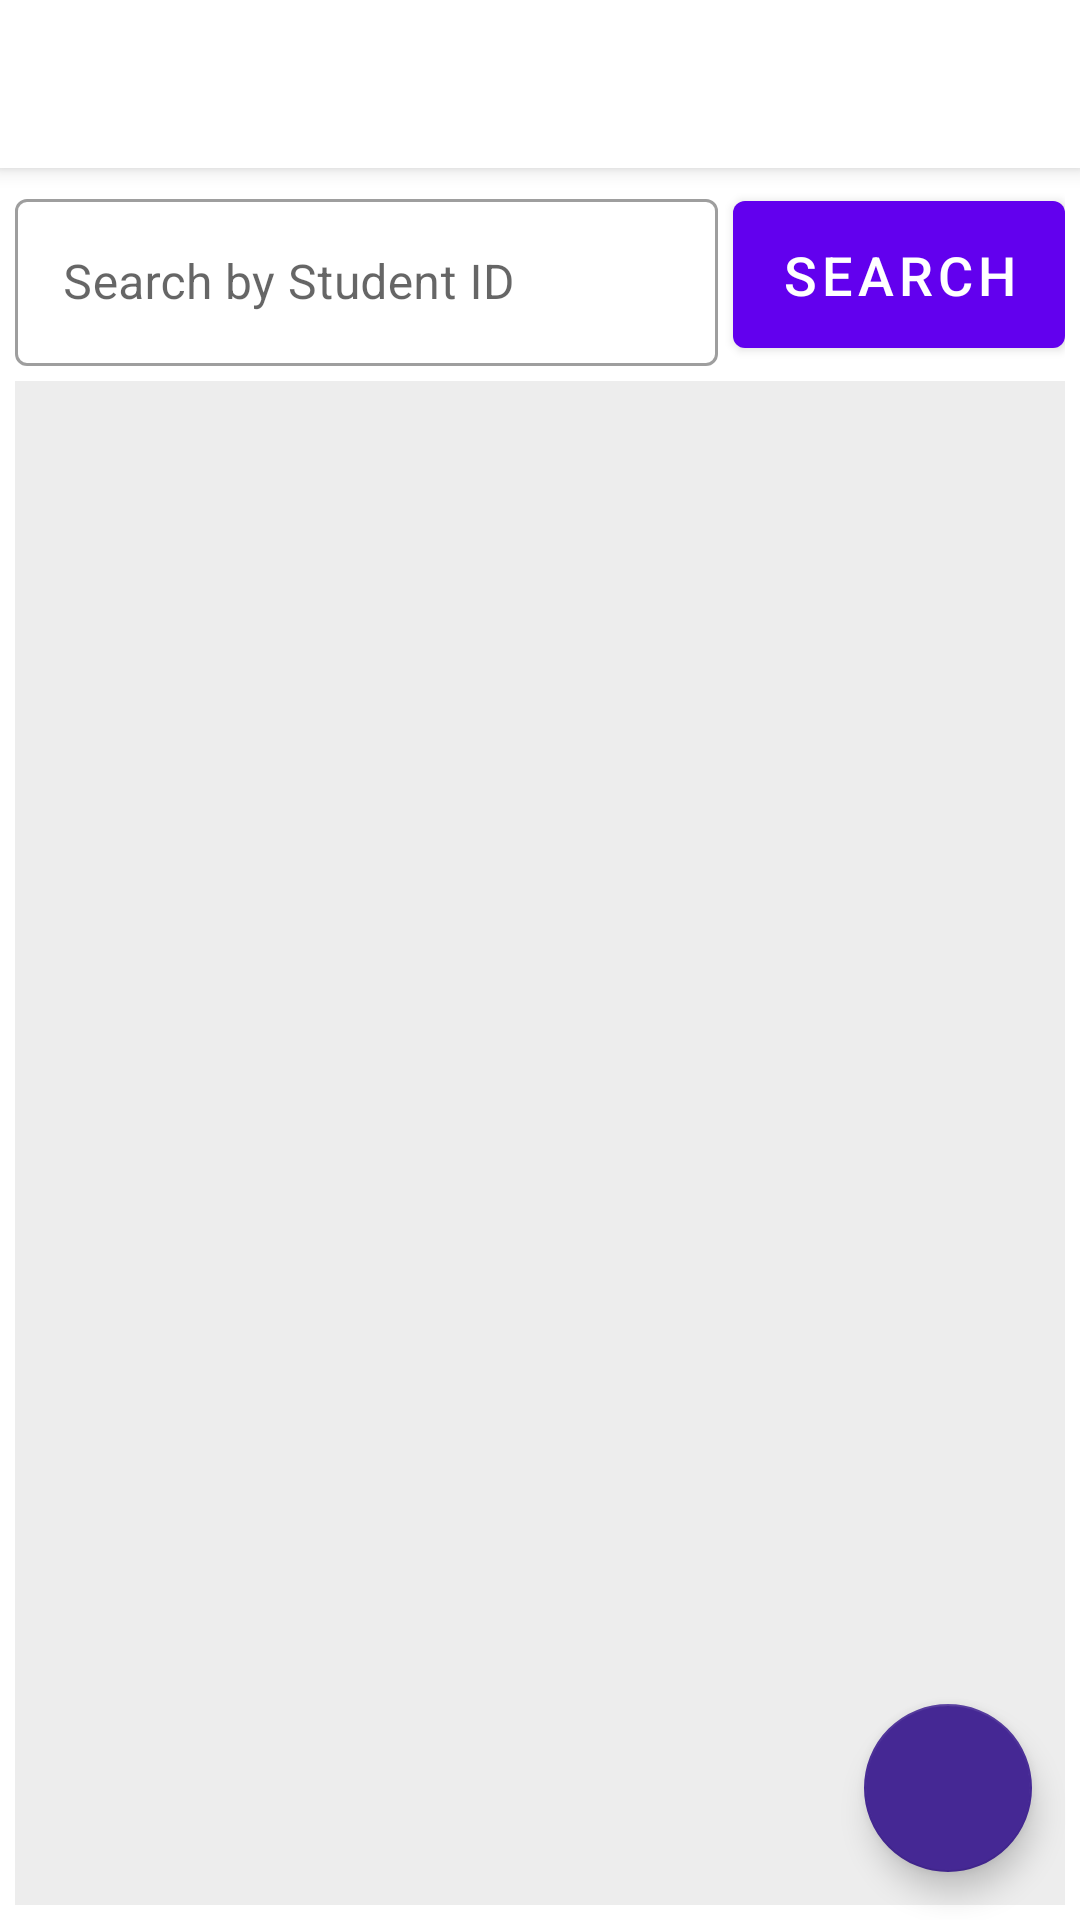

Write the Android layout XML for this screen, with the resource values it uses.
<!-- AndroidManifest.xml: application theme Theme.NoufApp -->
<!-- res/layout/activity_s_q_lite_database.xml -->
<?xml version="1.0" encoding="utf-8"?>
<androidx.constraintlayout.widget.ConstraintLayout xmlns:android="http://schemas.android.com/apk/res/android"
    xmlns:app="http://schemas.android.com/apk/res-auto"
    xmlns:tools="http://schemas.android.com/tools"
    android:layout_width="match_parent"
    android:layout_height="match_parent"
    tools:context=".SQLiteDatabaseActivity">

    <com.google.android.material.appbar.AppBarLayout
        android:id="@+id/app_bar_layout"
        android:layout_width="match_parent"
        android:layout_height="wrap_content"
        android:background="@color/white"
        android:elevation="4dp"
        app:layout_constraintEnd_toEndOf="parent"
        app:layout_constraintStart_toStartOf="parent"
        app:layout_constraintTop_toTopOf="parent">

        <androidx.appcompat.widget.Toolbar
            android:id="@+id/toolbar"
            android:layout_width="match_parent"
            android:layout_height="?attr/actionBarSize"
            android:gravity="center_vertical" />
    </com.google.android.material.appbar.AppBarLayout>

    <LinearLayout
        android:layout_width="match_parent"
        android:layout_height="wrap_content"
        android:orientation="horizontal"
        android:gravity="center_vertical"
        android:id="@+id/search_layout"
        app:layout_constraintStart_toStartOf="parent"
        app:layout_constraintEnd_toEndOf="parent"
        app:layout_constraintTop_toBottomOf="@id/app_bar_layout"
        android:layout_margin="5dp"
        >

        <com.google.android.material.textfield.TextInputLayout
            android:layout_width="0dp"
            android:layout_height="wrap_content"
            android:layout_weight="1"
            android:hint="Search by Student ID"
            style="@style/Widget.MaterialComponents.TextInputLayout.OutlinedBox"
            android:layout_marginEnd="5dp"
            >
            <com.google.android.material.textfield.TextInputEditText
                android:layout_width="match_parent"
                android:layout_height="wrap_content"
                android:inputType="number"
                android:id="@+id/search_student_id_box"
                />
        </com.google.android.material.textfield.TextInputLayout>

        <com.google.android.material.button.MaterialButton
            android:layout_width="wrap_content"
            android:layout_height="match_parent"
            android:id="@+id/search_student_btn"
            android:text="Search"
            android:textSize="18sp"
            />

    </LinearLayout>

    <androidx.recyclerview.widget.RecyclerView
        android:layout_width="match_parent"
        android:layout_height="0dp"
        app:layout_constraintStart_toStartOf="parent"
        app:layout_constraintEnd_toEndOf="parent"
        app:layout_constraintTop_toBottomOf="@id/search_layout"
        app:layout_constraintBottom_toBottomOf="parent"
        android:layout_margin="5dp"
        android:id="@+id/sqlite_database_students_recyclerview"
        android:background="@color/light_gray"
        />


    <com.google.android.material.floatingactionbutton.FloatingActionButton
        android:layout_width="wrap_content"
        android:layout_height="wrap_content"
        android:id="@+id/add_sqlite_student_fab"
        app:layout_constraintEnd_toEndOf="parent"
        app:layout_constraintBottom_toBottomOf="parent"
        android:layout_margin="16dp"
        app:backgroundTint="@color/primary"
        app:tint="@color/white"
        android:contentDescription="add_fab"
        android:src="@drawable/ic_add"
        />

</androidx.constraintlayout.widget.ConstraintLayout>
<!-- resources referenced by this layout -->
<resources>
  <color name="light_gray">#EDEDED</color>
  <color name="primary">#452894</color>
  <color name="white">#FFFFFFFF</color>
  <style name="Theme.NoufApp" parent="Theme.MaterialComponents.DayNight.NoActionBar">
          
          <item name="colorPrimary">@color/purple_500</item>
          <item name="colorPrimaryVariant">@color/purple_700</item>
          <item name="colorOnPrimary">@color/white</item>
          
          <item name="colorSecondary">@color/teal_200</item>
          <item name="colorSecondaryVariant">@color/teal_700</item>
          <item name="colorOnSecondary">@color/black</item>
          
          <item name="android:statusBarColor" tools:targetApi="l">?attr/colorPrimaryVariant</item>
          
      </style>
  <color name="purple_500">#FF6200EE</color>
  <color name="purple_700">#FF3700B3</color>
  <color name="teal_200">#FF03DAC5</color>
  <color name="teal_700">#FF018786</color>
  <color name="black">#FF000000</color>
</resources>
